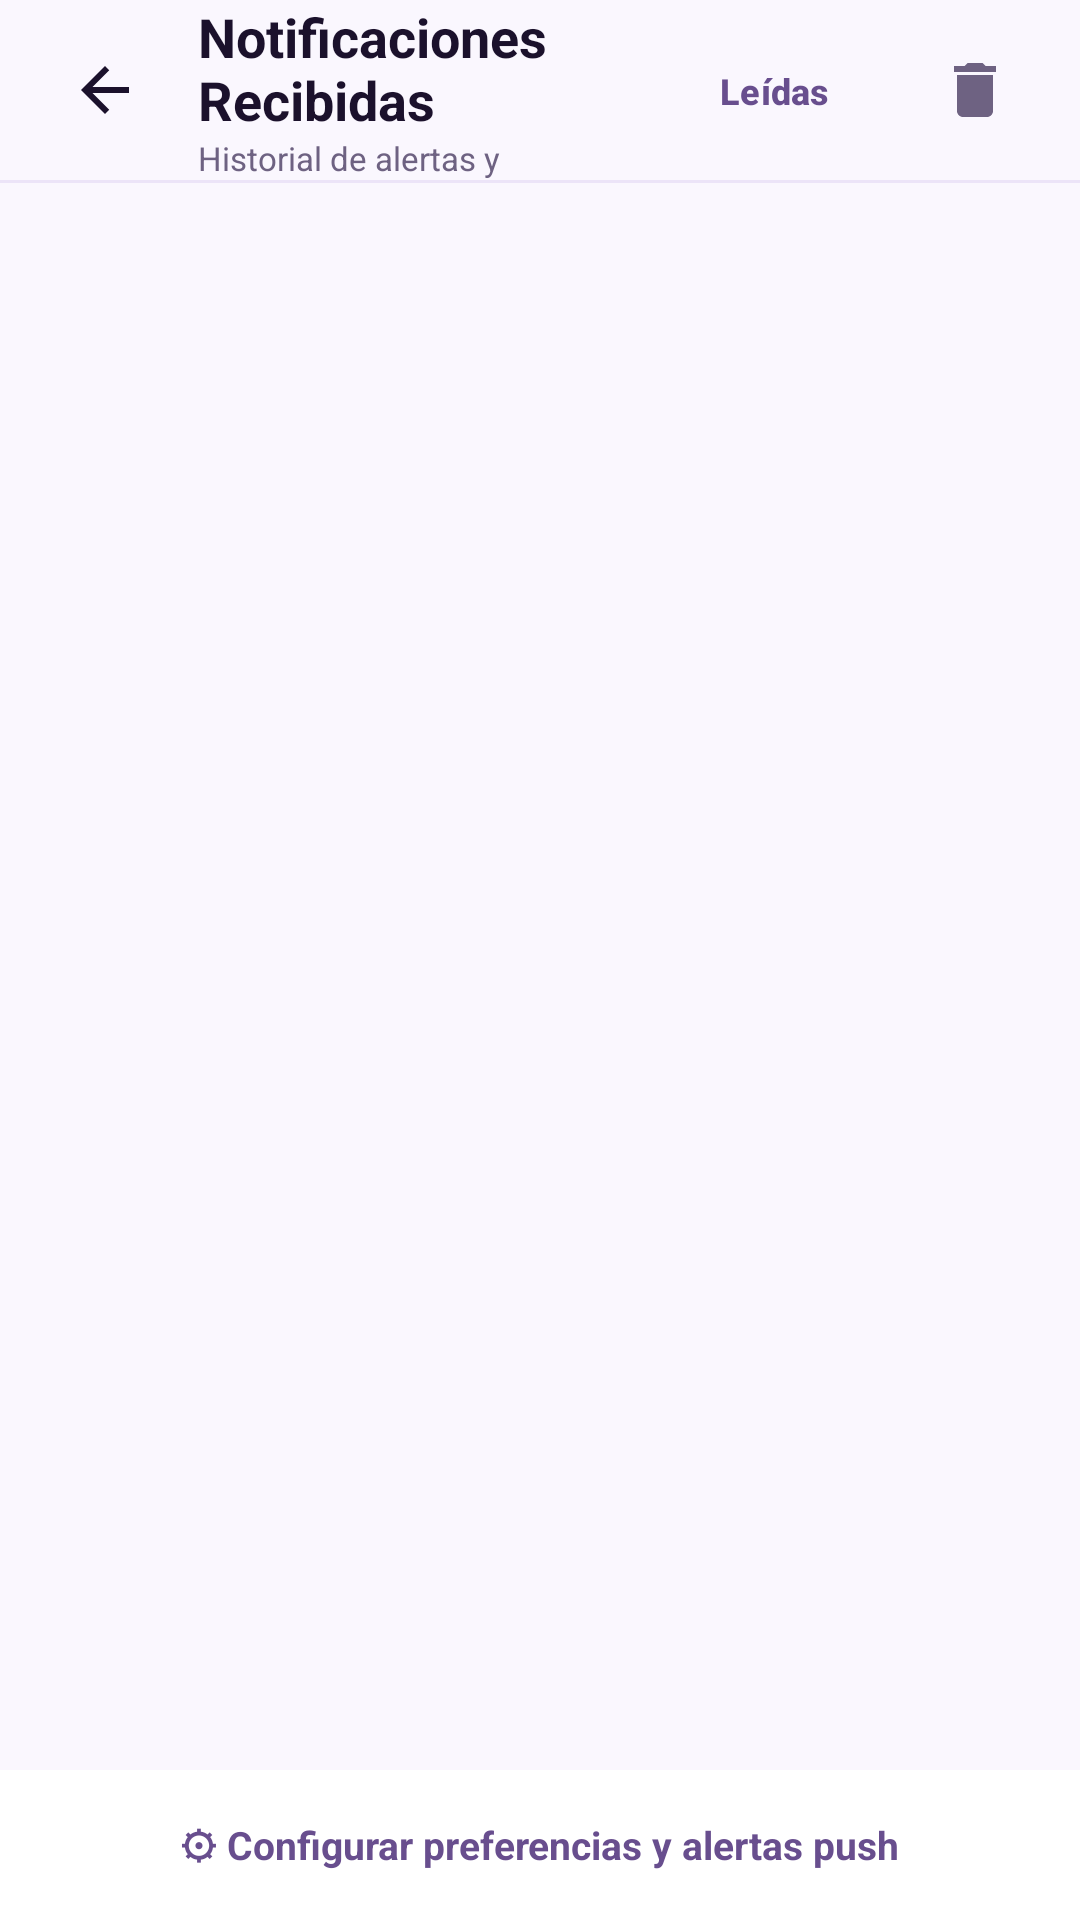

Produce the Android XML layout that renders to this screen, including the resource entries it uses.
<!-- AndroidManifest.xml: application theme Theme.Yolka -->
<!-- res/layout/activity_received_notifications.xml -->
<?xml version="1.0" encoding="utf-8"?>
<LinearLayout xmlns:android="http://schemas.android.com/apk/res/android"
    xmlns:app="http://schemas.android.com/apk/res-auto"
    android:layout_width="match_parent"
    android:layout_height="match_parent"
    android:background="@color/yolka_background"
    android:orientation="vertical">

    
    <LinearLayout
        android:layout_width="match_parent"
        android:layout_height="60dp"
        android:gravity="center_vertical"
        android:orientation="horizontal"
        android:paddingStart="16dp"
        android:paddingEnd="16dp">

        <ImageButton
            android:id="@+id/btnBack"
            android:layout_width="38dp"
            android:layout_height="38dp"
            android:background="?attr/selectableItemBackgroundBorderless"
            android:contentDescription="Volver"
            android:src="@drawable/ic_back" />

        <LinearLayout
            android:layout_width="0dp"
            android:layout_height="wrap_content"
            android:layout_marginStart="12dp"
            android:layout_weight="1"
            android:orientation="vertical">

            <TextView
                android:layout_width="wrap_content"
                android:layout_height="wrap_content"
                android:text="Notificaciones Recibidas"
                android:textColor="@color/yolka_text_primary"
                android:textSize="18sp"
                android:textStyle="bold" />

            <TextView
                android:id="@+id/tvNotificationCountSubtitle"
                android:layout_width="wrap_content"
                android:layout_height="wrap_content"
                android:text="Historial de alertas y recordatorios"
                android:textColor="@color/yolka_text_secondary"
                android:textSize="11sp" />
        </LinearLayout>

        <com.google.android.material.button.MaterialButton
            android:id="@+id/btnMarkAllRead"
            style="@style/Widget.Material3.Button.TextButton"
            android:layout_width="wrap_content"
            android:layout_height="36dp"
            android:text="Leídas"
            android:textAllCaps="false"
            android:textColor="@color/yolka_primary_deep"
            android:textSize="12sp"
            android:textStyle="bold" />

        <ImageButton
            android:id="@+id/btnClearHistory"
            android:layout_width="38dp"
            android:layout_height="38dp"
            android:layout_marginStart="4dp"
            android:background="?attr/selectableItemBackgroundBorderless"
            android:contentDescription="Limpiar"
            android:src="@drawable/ic_trash"
            app:tint="@color/yolka_text_secondary" />
    </LinearLayout>

    <View
        android:layout_width="match_parent"
        android:layout_height="1dp"
        android:background="@color/yolka_divider" />

    
    <FrameLayout
        android:layout_width="match_parent"
        android:layout_height="0dp"
        android:layout_weight="1">

        
        <androidx.recyclerview.widget.RecyclerView
            android:id="@+id/rvReceivedNotifications"
            android:layout_width="match_parent"
            android:layout_height="match_parent"
            android:clipToPadding="false"
            android:padding="16dp" />

        
        <LinearLayout
            android:id="@+id/layoutEmptyNotifications"
            android:layout_width="match_parent"
            android:layout_height="match_parent"
            android:gravity="center"
            android:orientation="vertical"
            android:padding="32dp"
            android:visibility="gone">

            <FrameLayout
                android:layout_width="84dp"
                android:layout_height="84dp"
                android:background="@drawable/bg_pill_input">

                <TextView
                    android:layout_width="wrap_content"
                    android:layout_height="wrap_content"
                    android:layout_gravity="center"
                    android:text="🔔"
                    android:textSize="38sp" />
            </FrameLayout>

            <TextView
                android:layout_width="wrap_content"
                android:layout_height="wrap_content"
                android:layout_marginTop="18dp"
                android:text="Sin notificaciones recibidas"
                android:textColor="@color/yolka_text_primary"
                android:textSize="17sp"
                android:textStyle="bold" />

            <TextView
                android:layout_width="wrap_content"
                android:layout_height="wrap_content"
                android:layout_marginTop="6dp"
                android:gravity="center"
                android:lineSpacingExtra="2dp"
                android:text="Tus alertas recibidas de vacunación, desparasitación, citas médicas y rutinas se mostrarán en este registro."
                android:textColor="@color/yolka_text_secondary"
                android:textSize="13sp" />
        </LinearLayout>

    </FrameLayout>

    
    <LinearLayout
        android:id="@+id/btnGoToPushSettings"
        android:layout_width="match_parent"
        android:layout_height="50dp"
        android:background="@color/yolka_card_surface"
        android:gravity="center"
        android:orientation="horizontal"
        android:paddingStart="16dp"
        android:paddingEnd="16dp">

        <TextView
            android:layout_width="wrap_content"
            android:layout_height="wrap_content"
            android:text="⚙ Configurar preferencias y alertas push"
            android:textColor="@color/yolka_primary_deep"
            android:textSize="13sp"
            android:textStyle="bold" />
    </LinearLayout>

</LinearLayout>
<!-- resources referenced by this layout -->
<resources>
  <color name="yolka_background">#FAF7FE</color>
  <color name="yolka_card_surface">#FFFFFF</color>
  <color name="yolka_divider">#ECE4F8</color>
  <color name="yolka_primary_deep">#684E8E</color>
  <color name="yolka_text_primary">#1B112C</color>
  <color name="yolka_text_secondary">#6E6282</color>
  <!-- drawable bg_pill_input (drawable) -->
  <?xml version="1.0" encoding="utf-8"?>
  <shape xmlns:android="http://schemas.android.com/apk/res/android"
      android:shape="rectangle">
      <solid android:color="@color/yolka_input_bg"/>
      <stroke android:width="1dp" android:color="@color/yolka_input_stroke"/>
      <corners android:radius="24dp"/>
  </shape>
  <!-- drawable ic_back (drawable) -->
  <?xml version="1.0" encoding="utf-8"?>
  <vector xmlns:android="http://schemas.android.com/apk/res/android"
      android:width="24dp"
      android:height="24dp"
      android:viewportWidth="24"
      android:viewportHeight="24">
      <path
          android:fillColor="@color/yolka_text_primary"
          android:pathData="M20,11H7.83l5.59,-5.59L12,4l-8,8 8,8 1.41,-1.41L7.83,13H20v-2z" />
  </vector>
  <!-- drawable ic_trash (drawable) -->
  <?xml version="1.0" encoding="utf-8"?>
  <vector xmlns:android="http://schemas.android.com/apk/res/android"
      android:width="24dp"
      android:height="24dp"
      android:viewportWidth="24"
      android:viewportHeight="24">
      <path
          android:fillColor="@color/yolka_text_secondary"
          android:pathData="M6,19c0,1.1 0.9,2 2,2h8c1.1,0 2,-0.9 2,-2V7H6v12zM19,4h-3.5l-1,-1h-5l-1,1H5v2h14V4z" />
  </vector>
  <style name="Theme.Yolka" parent="Theme.Material3.DayNight.NoActionBar">
          <item name="colorPrimary">@color/yolka_primary_deep</item>
          <item name="colorOnPrimary">@color/yolka_on_primary_deep</item>
          <item name="colorPrimaryContainer">@color/yolka_primary</item>
          <item name="colorOnPrimaryContainer">@color/yolka_on_primary</item>
          <item name="colorSecondary">@color/yolka_secondary</item>
          <item name="android:windowBackground">@color/yolka_background</item>
          <item name="colorSurface">@color/yolka_surface</item>
          <item name="colorOnSurface">@color/yolka_text_primary</item>
          <item name="colorSurfaceVariant">@color/yolka_surface_variant</item>
          <item name="colorOnSurfaceVariant">@color/yolka_text_secondary</item>
          <item name="android:statusBarColor">@color/yolka_background</item>
          <item name="android:navigationBarColor">@color/yolka_bottom_nav_bg</item>
          <item name="android:windowLightStatusBar">true</item>
      </style>
  <color name="yolka_input_bg">#F7F4FC</color>
  <color name="yolka_input_stroke">#E4D8F6</color>
  <color name="yolka_on_primary_deep">#FFFFFF</color>
  <color name="yolka_primary">#C8B3FA</color>
  <color name="yolka_on_primary">#1E1136</color>
  <color name="yolka_secondary">#5A3E85</color>
  <color name="yolka_surface">#FFFFFF</color>
  <color name="yolka_surface_variant">#F4EEFC</color>
  <color name="yolka_bottom_nav_bg">#F6F1FC</color>
</resources>
